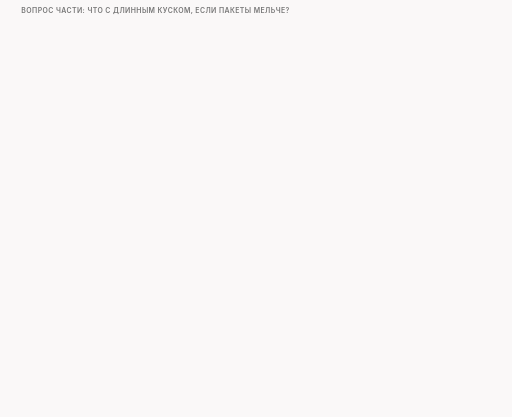
t = 0.00 s
t = 1.50 s: frame unchanged from t = 0.00 s, image omitted
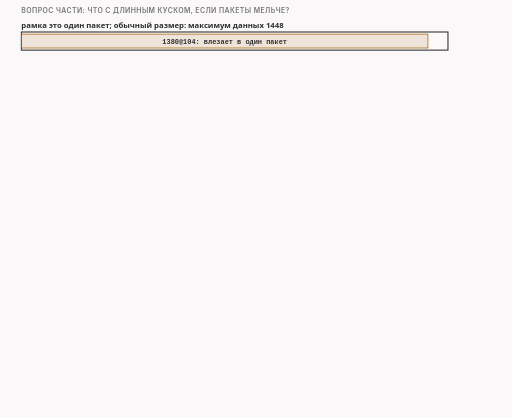
t = 3.34 s
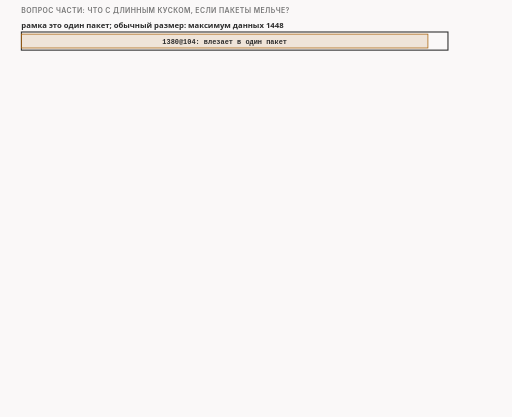
t = 4.59 s
t = 6.86 s: frame unchanged from t = 4.59 s, image omitted
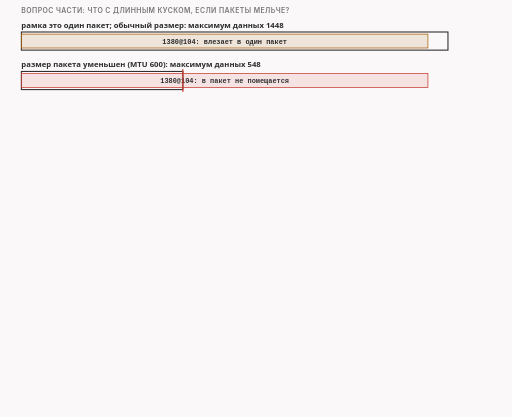
t = 8.34 s

The animated SVG that drew these frames (rendered in a browser with its animation timeline set to each time). Animation: 23 CSS @keyframes rules; frames cover the first 8.34 s, repeats indefinitely.

<svg xmlns="http://www.w3.org/2000/svg" class="v06-s20-mss-ceiling" viewBox="0 0 960 782" width="960" height="782" role="img" aria-labelledby="v06-s20-mss-ceiling-t v06-s20-mss-ceiling-d">
<title id="v06-s20-mss-ceiling-t">Потолок данных в пакете</title>
<desc id="v06-s20-mss-ceiling-d">Вопрос про длинный кусок при мелких пакетах: при обычном размере пакета (максимум данных 1448) длинная часть в 1380 байт уходит одним пакетом, а в опыте с MTU клиента 600 (приём лаборатории, к стратегии не относится) она в пакет не помещается; код берёт меньший из двух MSS из SYN-пакетов (минимум считает программа на C, desync.c 1021-1030, а если известны не оба, берётся запасное значение 1220) и вычитает 12 байт опций (две пустышки NOP и метка времени в 10 байт), в опыте клиент объявил 560, сервер 1460, значит 560 − 12 = 548 байт данных в пакете, и ядро клиента нарезало приветствие на 548, 548 и 388 (548 + 548 = 1096, 1484 − 1096 = 388), а в обычных опытах обе стороны объявляли 1460 и 1460 − 12 = 1448, это потолок из прошлой части выпуска.</desc>
<style>.v06-s20-mss-ceiling{--fg:var(--dark,#2b2b2b);--fg2:var(--darkgray,#4e4e4e);--mute:var(--gray,#767676);--line:var(--lightgray,#d4d4d4);--acc:var(--secondary,#1f7fb5);--tint:var(--highlight,rgba(178,225,255,.28));--bg:var(--light,#faf8f8);--rej:#c4372b;--rejt:rgba(196,55,43,.10);--ok:#237a4b;--okt:rgba(35,122,75,.11);--amb:#a8610a;--ambt:rgba(168,97,10,.13)}
@media (prefers-color-scheme:dark){.v06-s20-mss-ceiling{--fg:var(--dark,#ebebec);--fg2:var(--darkgray,#d4d4d4);--mute:var(--gray,#9a9a9a);--line:var(--lightgray,#4a474a);--acc:var(--secondary,#b2e1ff);--tint:var(--highlight,rgba(178,225,255,.14));--bg:var(--light,#161618);--rej:#ff8f80;--rejt:rgba(255,143,128,.14);--ok:#7fd9a1;--okt:rgba(127,217,161,.13);--amb:#f0b866;--ambt:rgba(240,184,102,.14)}}
.v06-s20-mss-ceiling .bg{fill:var(--bg)}
.v06-s20-mss-ceiling text{font-family:var(--bodyFont,'Source Sans 3'),system-ui,-apple-system,'Segoe UI',Roboto,sans-serif;font-size:16px;fill:var(--fg2);paint-order:stroke;stroke:var(--bg);stroke-width:4px;stroke-linejoin:round}
.v06-s20-mss-ceiling .tk{font-weight:600;fill:var(--fg)}
.v06-s20-mss-ceiling .sm{font-size:14.5px}
.v06-s20-mss-ceiling .m{font-family:var(--codeFont,'JetBrains Mono'),ui-monospace,'Cascadia Code',Consolas,monospace;font-size:14.5px}
.v06-s20-mss-ceiling .mk{font-family:var(--codeFont,'JetBrains Mono'),ui-monospace,'Cascadia Code',Consolas,monospace;font-size:14.5px;font-weight:600;fill:var(--fg)}
.v06-s20-mss-ceiling .hx{font-family:var(--codeFont,'JetBrains Mono'),ui-monospace,'Cascadia Code',Consolas,monospace;font-size:14px;font-weight:600;fill:var(--fg);stroke:none}
.v06-s20-mss-ceiling .ix{font-family:var(--codeFont,'JetBrains Mono'),ui-monospace,'Cascadia Code',Consolas,monospace;font-size:13px;fill:var(--mute);stroke:none}
.v06-s20-mss-ceiling .big{font-size:22px}
.v06-s20-mss-ceiling .ml{font-family:var(--codeFont,'JetBrains Mono'),ui-monospace,'Cascadia Code',Consolas,monospace;font-size:17px;font-weight:600;fill:var(--fg)}
.v06-s20-mss-ceiling .cap{font-family:var(--headerFont,Inter),system-ui,-apple-system,'Segoe UI',Roboto,sans-serif;font-size:13px;font-weight:600;letter-spacing:.06em;text-transform:uppercase;fill:var(--mute)}
.v06-s20-mss-ceiling .mu{fill:var(--mute)}.v06-s20-mss-ceiling .fg{fill:var(--fg)}.v06-s20-mss-ceiling .acc{fill:var(--acc)}.v06-s20-mss-ceiling .rej{fill:var(--rej)}.v06-s20-mss-ceiling .ok{fill:var(--ok)}.v06-s20-mss-ceiling .amb{fill:var(--amb)}
.v06-s20-mss-ceiling .c{text-anchor:middle}.v06-s20-mss-ceiling .r{text-anchor:end}.v06-s20-mss-ceiling .ns{stroke:none}
.v06-s20-mss-ceiling .bx{fill:var(--bg);stroke:var(--line);stroke-width:1.4}
.v06-s20-mss-ceiling .bxs{fill:var(--bg);stroke:var(--mute);stroke-width:1.4}
.v06-s20-mss-ceiling .bxa{fill:var(--tint);stroke:var(--acc);stroke-width:1.4}
.v06-s20-mss-ceiling .bxr{fill:var(--rejt);stroke:var(--rej);stroke-width:1.4}
.v06-s20-mss-ceiling .bxo{fill:var(--okt);stroke:var(--ok);stroke-width:1.4}
.v06-s20-mss-ceiling .bxb{fill:var(--ambt);stroke:var(--amb);stroke-width:1.4}
.v06-s20-mss-ceiling .pl{fill:var(--bg);stroke:var(--fg);stroke-width:1.6}
.v06-s20-mss-ceiling .fs{fill:var(--mute);fill-opacity:.22;stroke:none}
.v06-s20-mss-ceiling .bxg{fill:var(--mute);fill-opacity:.2;stroke:var(--mute);stroke-width:1.4}
.v06-s20-mss-ceiling .bxn{fill:none;stroke:var(--fg);stroke-width:2}
.v06-s20-mss-ceiling .bxd{fill:none;stroke:var(--mute);stroke-width:1.3;stroke-dasharray:5 4}
.v06-s20-mss-ceiling .fa{fill:var(--tint);stroke:none}.v06-s20-mss-ceiling .fr{fill:var(--rejt);stroke:none}.v06-s20-mss-ceiling .fb{fill:var(--ambt);stroke:none}.v06-s20-mss-ceiling .fo{fill:var(--okt);stroke:none}
.v06-s20-mss-ceiling .lm{fill:none;stroke:var(--mute);stroke-width:1.4}
.v06-s20-mss-ceiling .lmd{fill:none;stroke:var(--mute);stroke-width:1.4;stroke-dasharray:5 4}
.v06-s20-mss-ceiling .la{fill:none;stroke:var(--acc);stroke-width:2}
.v06-s20-mss-ceiling .lf{fill:none;stroke:var(--fg2);stroke-width:2}
.v06-s20-mss-ceiling .lr{fill:none;stroke:var(--rej);stroke-width:2.4}
.v06-s20-mss-ceiling .lcut{fill:none;stroke:var(--rej);stroke-width:1.8;stroke-dasharray:6 4}
.v06-s20-mss-ceiling .lb{fill:none;stroke:var(--amb);stroke-width:2}
.v06-s20-mss-ceiling .lo{fill:none;stroke:var(--ok);stroke-width:2.4}
.v06-s20-mss-ceiling .hf{fill:var(--fg2)}.v06-s20-mss-ceiling .ha{fill:var(--acc)}.v06-s20-mss-ceiling .hr{fill:var(--rej)}.v06-s20-mss-ceiling .hm{fill:var(--mute)}.v06-s20-mss-ceiling .hb{fill:var(--amb)}
.v06-s20-mss-ceiling .fun{fill:var(--tint);stroke:var(--acc);stroke-width:1;stroke-opacity:.55}
.v06-s20-mss-ceiling .a{animation-duration:80s;animation-timing-function:cubic-bezier(.3,.6,.25,1);animation-iteration-count:infinite;animation-fill-mode:both}
@media (prefers-reduced-motion:reduce){.v06-s20-mss-ceiling .a{animation:none}.v06-s20-mss-ceiling .tr{display:none}}
@keyframes v06-s20-mss-ceiling-k1{0.0%{opacity:0}3.75%{opacity:0}4.312%{opacity:1}97.875%{opacity:1}98.625%{opacity:0}100%{opacity:0}}.v06-s20-mss-ceiling .e1{animation-name:v06-s20-mss-ceiling-k1}@keyframes v06-s20-mss-ceiling-k2{0.0%{opacity:0}10.0%{opacity:0}10.562%{opacity:1}97.875%{opacity:1}98.625%{opacity:0}100%{opacity:0}}.v06-s20-mss-ceiling .e2{animation-name:v06-s20-mss-ceiling-k2}@keyframes v06-s20-mss-ceiling-k3{0.0%{opacity:0}12.5%{opacity:0}13.062%{opacity:1}97.875%{opacity:1}98.625%{opacity:0}100%{opacity:0}}.v06-s20-mss-ceiling .e3{animation-name:v06-s20-mss-ceiling-k3}@keyframes v06-s20-mss-ceiling-k4{0.0%{opacity:0}17.5%{opacity:0}18.062%{opacity:1}97.875%{opacity:1}98.625%{opacity:0}100%{opacity:0}}.v06-s20-mss-ceiling .e4{animation-name:v06-s20-mss-ceiling-k4}@keyframes v06-s20-mss-ceiling-k5{0.0%{opacity:0}20.0%{opacity:0}20.562%{opacity:1}97.875%{opacity:1}98.625%{opacity:0}100%{opacity:0}}.v06-s20-mss-ceiling .e5{animation-name:v06-s20-mss-ceiling-k5}@keyframes v06-s20-mss-ceiling-k6{0.0%{opacity:0}27.5%{opacity:0}28.062%{opacity:1}97.875%{opacity:1}98.625%{opacity:0}100%{opacity:0}}.v06-s20-mss-ceiling .e6{animation-name:v06-s20-mss-ceiling-k6}@keyframes v06-s20-mss-ceiling-k7{0.0%{opacity:0}35.0%{opacity:0}35.562%{opacity:1}97.875%{opacity:1}98.625%{opacity:0}100%{opacity:0}}.v06-s20-mss-ceiling .e7{animation-name:v06-s20-mss-ceiling-k7}@keyframes v06-s20-mss-ceiling-k8{0.0%{opacity:0}37.5%{opacity:0}38.062%{opacity:1}97.875%{opacity:1}98.625%{opacity:0}100%{opacity:0}}.v06-s20-mss-ceiling .e8{animation-name:v06-s20-mss-ceiling-k8}@keyframes v06-s20-mss-ceiling-k9{0.0%{opacity:0}42.5%{opacity:0}43.062%{opacity:1}97.875%{opacity:1}98.625%{opacity:0}100%{opacity:0}}.v06-s20-mss-ceiling .e9{animation-name:v06-s20-mss-ceiling-k9}@keyframes v06-s20-mss-ceiling-k10{0.0%{opacity:0}45.0%{opacity:0}45.563%{opacity:1}97.875%{opacity:1}98.625%{opacity:0}100%{opacity:0}}.v06-s20-mss-ceiling .e10{animation-name:v06-s20-mss-ceiling-k10}@keyframes v06-s20-mss-ceiling-k11{0.0%{opacity:0}52.5%{opacity:0}53.062%{opacity:1}97.875%{opacity:1}98.625%{opacity:0}100%{opacity:0}}.v06-s20-mss-ceiling .e11{animation-name:v06-s20-mss-ceiling-k11}@keyframes v06-s20-mss-ceiling-k12{0.0%{opacity:0}53.75%{opacity:0}54.313%{opacity:1}97.875%{opacity:1}98.625%{opacity:0}100%{opacity:0}}.v06-s20-mss-ceiling .e12{animation-name:v06-s20-mss-ceiling-k12}@keyframes v06-s20-mss-ceiling-k13{0.0%{opacity:0}65.0%{opacity:0}65.562%{opacity:1}97.875%{opacity:1}98.625%{opacity:0}100%{opacity:0}}.v06-s20-mss-ceiling .e13{animation-name:v06-s20-mss-ceiling-k13}@keyframes v06-s20-mss-ceiling-k14{0.0%{opacity:0}66.25%{opacity:0}66.813%{opacity:1}97.875%{opacity:1}98.625%{opacity:0}100%{opacity:0}}.v06-s20-mss-ceiling .e14{animation-name:v06-s20-mss-ceiling-k14}@keyframes v06-s20-mss-ceiling-k15{0.0%{opacity:0}68.75%{opacity:0}69.312%{opacity:1}97.875%{opacity:1}98.625%{opacity:0}100%{opacity:0}}.v06-s20-mss-ceiling .e15{animation-name:v06-s20-mss-ceiling-k15}@keyframes v06-s20-mss-ceiling-k16{0.0%{opacity:0}68.75%{opacity:0}69.125%{opacity:1}73.75%{opacity:1}74.125%{opacity:0}100%{opacity:0}}.v06-s20-mss-ceiling .e16{animation-name:v06-s20-mss-ceiling-k16}@keyframes v06-s20-mss-ceiling-k17{0.0%{opacity:0}73.75%{opacity:0}74.312%{opacity:1}97.875%{opacity:1}98.625%{opacity:0}100%{opacity:0}}.v06-s20-mss-ceiling .e17{animation-name:v06-s20-mss-ceiling-k17}@keyframes v06-s20-mss-ceiling-k18{0.0%{opacity:0}73.75%{opacity:0}74.125%{opacity:1}78.75%{opacity:1}79.125%{opacity:0}100%{opacity:0}}.v06-s20-mss-ceiling .e18{animation-name:v06-s20-mss-ceiling-k18}@keyframes v06-s20-mss-ceiling-k19{0.0%{opacity:0}78.75%{opacity:0}79.313%{opacity:1}97.875%{opacity:1}98.625%{opacity:0}100%{opacity:0}}.v06-s20-mss-ceiling .e19{animation-name:v06-s20-mss-ceiling-k19}@keyframes v06-s20-mss-ceiling-k20{0.0%{opacity:0}78.75%{opacity:0}79.125%{opacity:1}83.75%{opacity:1}84.125%{opacity:0}100%{opacity:0}}.v06-s20-mss-ceiling .e20{animation-name:v06-s20-mss-ceiling-k20}@keyframes v06-s20-mss-ceiling-k21{0.0%{opacity:0}55.0%{opacity:0}55.562%{opacity:1}97.875%{opacity:1}98.625%{opacity:0}100%{opacity:0}}.v06-s20-mss-ceiling .e21{animation-name:v06-s20-mss-ceiling-k21}@keyframes v06-s20-mss-ceiling-k22{0.0%{opacity:0}58.125%{opacity:0}58.688%{opacity:1}97.875%{opacity:1}98.625%{opacity:0}100%{opacity:0}}.v06-s20-mss-ceiling .e22{animation-name:v06-s20-mss-ceiling-k22}@keyframes v06-s20-mss-ceiling-k23{0.0%{opacity:0}61.25%{opacity:0}61.812%{opacity:1}97.875%{opacity:1}98.625%{opacity:0}100%{opacity:0}}.v06-s20-mss-ceiling .e23{animation-name:v06-s20-mss-ceiling-k23}</style>
<rect class="bg" x="0" y="0" width="960" height="782"/>
<g><text class="cap" x="40" y="24">вопрос части: что с длинным куском, если пакеты мельче?</text></g>
<g class="a e1"><text class="sm tk" x="40" y="52">рамка это один пакет; обычный размер: максимум данных 1448</text><rect class="bxn" x="40" y="60" width="800" height="34" rx="0"/><rect class="bxb" x="40" y="64" width="762.4" height="26" rx="0"/><text class="ix c fg tk" x="421.2" y="82">1380@104: влезает в один пакет</text></g>
<g class="a e2"><text class="sm tk" x="40" y="126">размер пакета уменьшен (MTU 600): максимум данных 548</text><rect class="bxn" x="40" y="134" width="302.8" height="34" rx="0"/><rect class="bxr" x="40" y="138" width="762.4" height="26" rx="0"/><text class="ix c fg tk" x="421.2" y="156">1380@104: в пакет не помещается</text><path class="lr" d="M342.8 130L342.8 172"/></g>
<g class="a e3"><text class="sm mu" x="40" y="190">приём лаборатории: пакет на клиенте ограничили 600 байтами; к стратегии это не относится</text></g>
<g class="a e4"><text class="cap" x="40" y="216">размер сегмента (MSS) объявляют в первых пакетах соединения; код берёт меньший</text></g>
<g class="a e5"><rect class="bxa" x="40" y="228" width="230" height="52" rx="6"/><text class="sm" x="52" y="249">SYN клиента</text><text class="mk" x="52" y="269">MSS 560</text><rect class="bx" x="280" y="228" width="230" height="52" rx="6"/><text class="sm" x="292" y="249">SYN-ACK сервера</text><text class="mk" x="292" y="269">MSS 1460</text><path class="lf" d="M512 254L524.0 254.0"/><polygon class="hf" points="534,254 524.0,259.0 524.0,249.0"/><rect class="bxo" x="536" y="228" width="150" height="52" rx="6"/><text class="sm" x="548" y="249">меньший</text><text class="mk" x="548" y="269">560</text><path class="lf" d="M688 254L700.0 254.0"/><polygon class="hf" points="710,254 700.0,259.0 700.0,249.0"/><rect class="bxb" x="712" y="228" width="208" height="52" rx="6"/><text class="sm" x="724" y="249">минус 12 опций</text><text class="mk" x="724" y="269">= 548</text></g>
<g class="a e6"><text class="sm" x="40" y="298">548 это максимум данных в пакете; 12 байт опций: две пустышки NOP и метка времени в 10 байт</text></g>
<g class="a e7"><rect class="bx" x="40" y="314" width="230" height="52" rx="6"/><text class="sm" x="52" y="335">SYN клиента</text><text class="mk" x="52" y="355">MSS 1460</text><rect class="bx" x="280" y="314" width="230" height="52" rx="6"/><text class="sm" x="292" y="335">SYN-ACK сервера</text><text class="mk" x="292" y="355">MSS 1460</text><path class="lf" d="M512 340L524.0 340.0"/><polygon class="hf" points="534,340 524.0,345.0 524.0,335.0"/><rect class="bxo" x="536" y="314" width="150" height="52" rx="6"/><text class="sm" x="548" y="335">меньший</text><text class="mk" x="548" y="355">1460</text><path class="lf" d="M688 340L700.0 340.0"/><polygon class="hf" points="710,340 700.0,345.0 700.0,335.0"/><rect class="bxb" x="712" y="314" width="208" height="52" rx="6"/><text class="sm" x="724" y="335">минус 12 опций</text><text class="mk" x="724" y="355">= 1448</text></g>
<g class="a e8"><text class="sm" x="40" y="386">обычные опыты: потолок 1448 из прошлой части (1460 − 12)</text></g>
<g class="a e9"><text class="sm tk" x="40" y="418">так ядро клиента нарезало это приветствие при MSS 560</text></g>
<g class="a e10"><rect class="bxa" x="40" y="428" width="325" height="26" rx="0"/><text class="ix c fg tk" x="202.5" y="446">548</text><rect class="bxb" x="365" y="428" width="325" height="26" rx="0"/><text class="ix c fg tk" x="527.4" y="446">548</text><rect class="bxo" x="689.9" y="428" width="230.1" height="26" rx="0"/><text class="ix c fg tk" x="805" y="446">388</text><text class="sm" x="40" y="476">calc: 548 + 548 = 1096; 1484 − 1096 = 388</text></g>
<g class="a e11"><text class="cap" x="40" y="512">минимум считает C, Lua его только читает</text><text class="ix mu r" x="920" y="512">nfq2/desync.c:1021-1030</text></g>
<g class="a e12"><rect class="bx" x="40" y="520" width="880" height="104" rx="6"/><path class="lm" d="M90 526L90 618"/><text class="ix mu r" x="82" y="547">1024</text><text class="ix fg" x="100" y="547">if (pos &amp;&amp; pos-&gt;mss &amp;&amp; rpos &amp;&amp; rpos-&gt;mss)</text><text class="ix mu r" x="82" y="577">1026</text><text class="ix fg" x="100" y="577">    lua_pushf_int(params.L, &quot;tcp_mss&quot;, rpos-&gt;mss &gt; pos-&gt;mss ? pos-&gt;mss : rpos-&gt;mss);</text><text class="ix mu r" x="82" y="607">1029</text><text class="ix fg" x="100" y="607">    lua_pushf_global(params.L, &quot;tcp_mss&quot;, &quot;DEFAULT_MSS&quot;);</text></g>
<g class="a e13"><text class="cap" x="40" y="646">в стратегии: сколько данных помещается в пакет</text><text class="ix mu r" x="920" y="646">lua/zapret-lib.lua:1233-1279</text></g>
<g class="a e14"><rect class="bx" x="40" y="654" width="880" height="104" rx="6"/><path class="lm" d="M90 660L90 752"/><text class="ix mu r" x="82" y="681">1240</text><text class="ix fg" x="100" y="681">  mss = mss or desync.tcp_mss</text><text class="ix mu r" x="82" y="711">1241</text><text class="ix fg" x="100" y="711">  local extra_len = l3l4_extra_len(discopy)</text><text class="ix mu r" x="82" y="741">1243</text><text class="ix fg" x="100" y="741">  local max_data = mss - extra_len</text></g>
<g class="a e15"><text class="sm r" x="920" y="681">размер сегмента, который сообщила программа</text></g>
<g class="a e16 tr"><rect class="fa" x="43" y="661" width="874" height="28" rx="3"/></g>
<g class="a e17"><text class="sm r" x="920" y="711">байты опций заголовка: у нас 12</text></g>
<g class="a e18 tr"><rect class="fa" x="43" y="691" width="874" height="28" rx="3"/></g>
<g class="a e19"><text class="sm r" x="920" y="741">максимум данных в пакете: 560 − 12 = 548</text></g>
<g class="a e20 tr"><rect class="fa" x="43" y="721" width="874" height="28" rx="3"/></g>
<g class="a e21"><text class="sm r tk" x="920" y="547">оба MSS известны</text></g>
<g class="a e22"><text class="sm r tk" x="920" y="577">берётся меньший</text></g>
<g class="a e23"><text class="sm r tk" x="920" y="607">иначе запасное значение 1220</text></g>
</svg>
